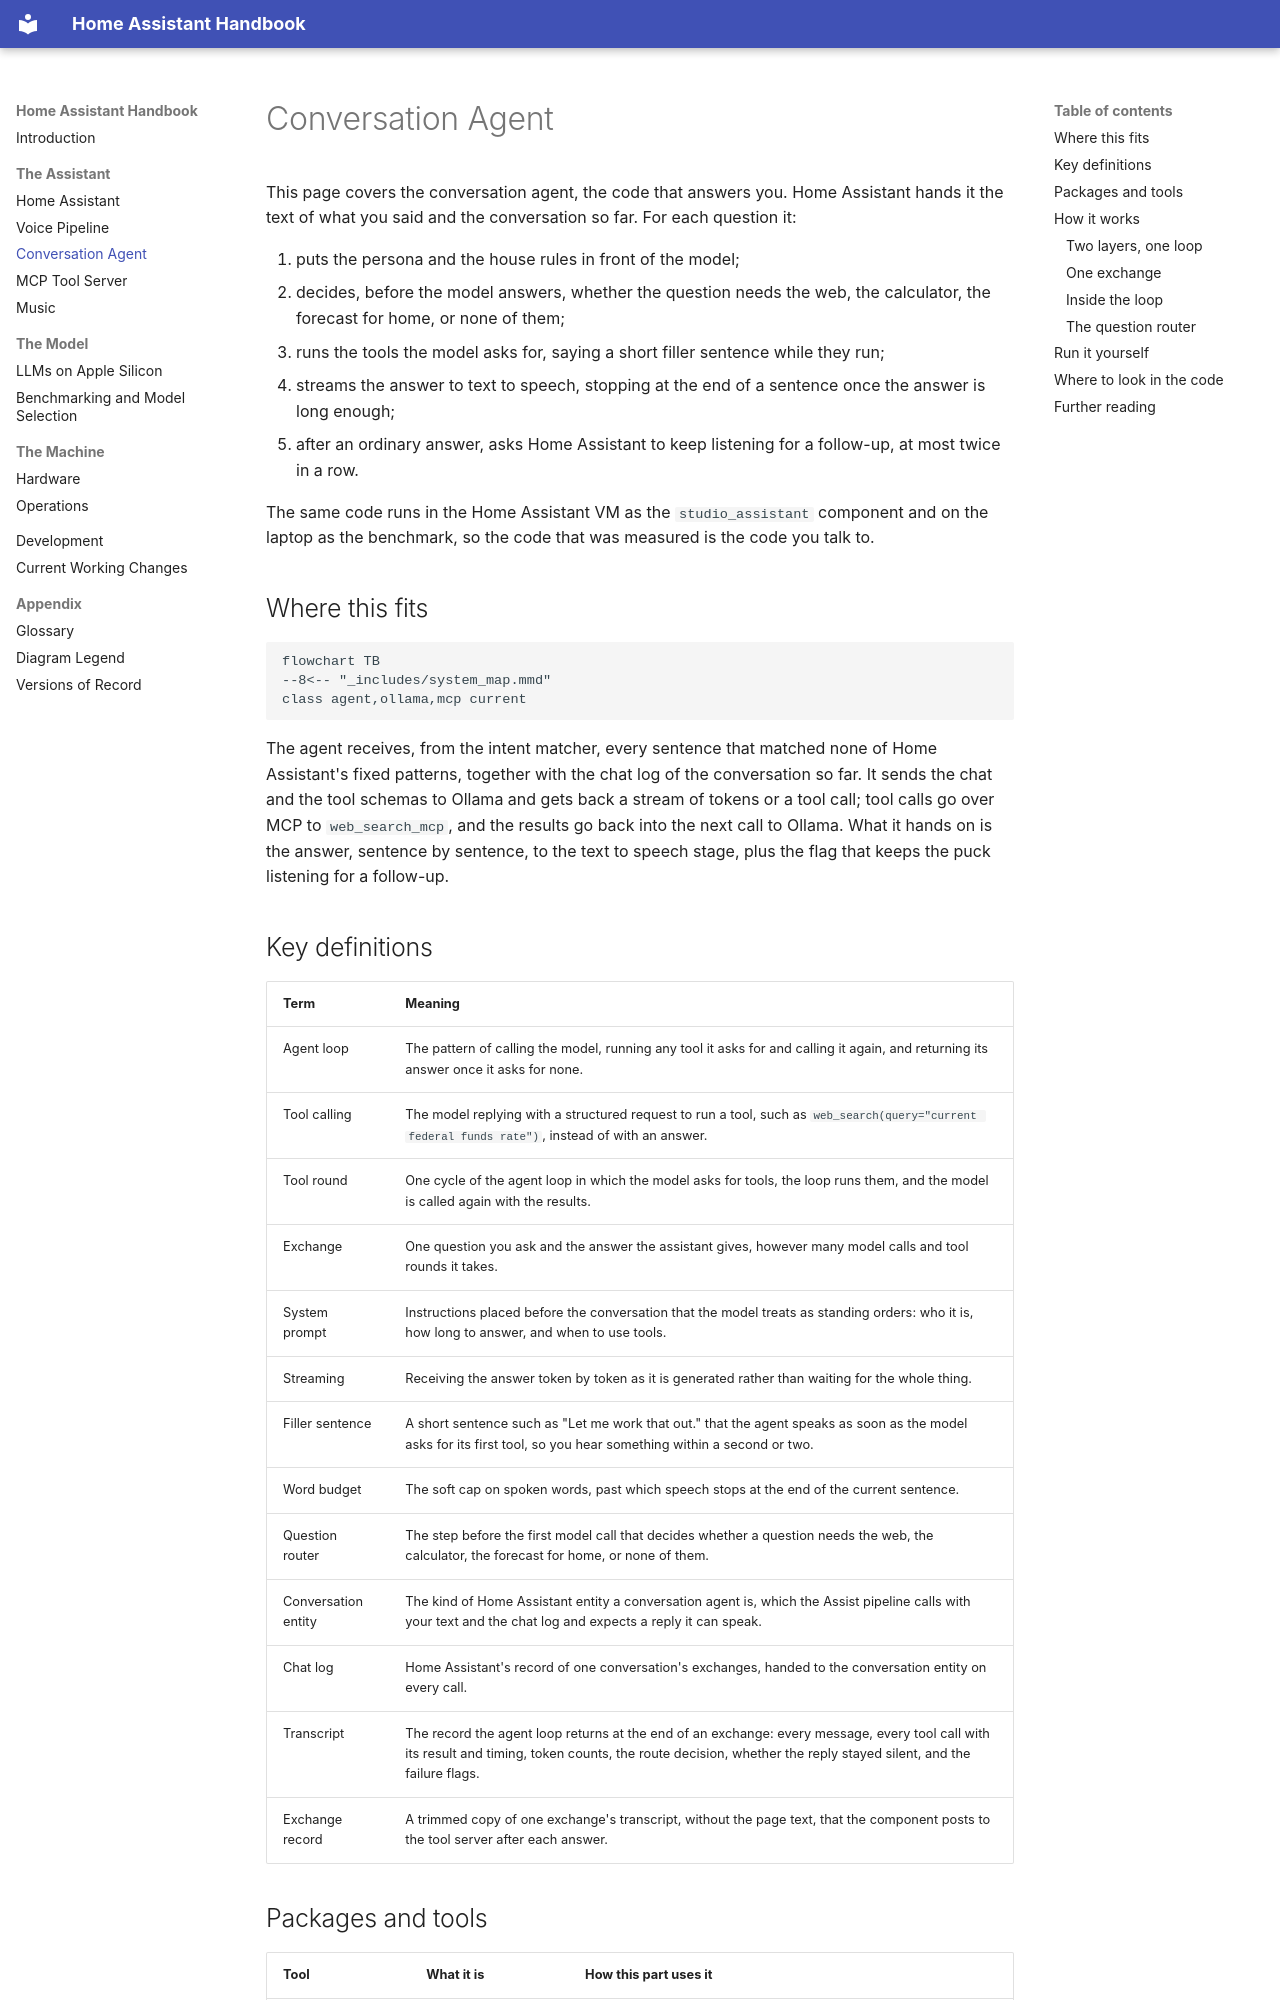

repository: seanlin2000/home_assistant · page: 04_conversation_agent/index.html · generator: mkdocs

# Conversation Agent
<!-- complexity: packages=2 parts=3 concepts=3 tier=deep -->

This page covers the conversation agent, the code that answers you. Home Assistant hands it the text of what you said and the conversation so far. For each question it:

1. puts the persona and the house rules in front of the model;
2. decides, before the model answers, whether the question needs the web, the calculator, the forecast for home, or none of them;
3. runs the tools the model asks for, saying a short filler sentence while they run;
4. streams the answer to text to speech, stopping at the end of a sentence once the answer is long enough;
5. after an ordinary answer, asks Home Assistant to keep listening for a follow-up, at most twice in a row.

The same code runs in the Home Assistant VM as the `studio_assistant` component and on the laptop as the benchmark, so the code that was measured is the code you talk to.

## Where this fits

```mermaid
flowchart TB
--8<-- "_includes/system_map.mmd"
class agent,ollama,mcp current
```

The agent receives, from the intent matcher, every sentence that matched none of Home Assistant's fixed patterns, together with the chat log of the conversation so far. It sends the chat and the tool schemas to Ollama and gets back a stream of tokens or a tool call; tool calls go over MCP to `web_search_mcp`, and the results go back into the next call to Ollama. What it hands on is the answer, sentence by sentence, to the text to speech stage, plus the flag that keeps the puck listening for a follow-up.

## Key definitions

| Term | Meaning |
|---|---|
| Agent loop | The pattern of calling the model, running any tool it asks for and calling it again, and returning its answer once it asks for none. |
| Tool calling | The model replying with a structured request to run a tool, such as `web_search(query="current federal funds rate")`, instead of with an answer. |
| Tool round | One cycle of the agent loop in which the model asks for tools, the loop runs them, and the model is called again with the results. |
| Exchange | One question you ask and the answer the assistant gives, however many model calls and tool rounds it takes. |
| System prompt | Instructions placed before the conversation that the model treats as standing orders: who it is, how long to answer, and when to use tools. |
| Streaming | Receiving the answer token by token as it is generated rather than waiting for the whole thing. |
| Filler sentence | A short sentence such as "Let me work that out." that the agent speaks as soon as the model asks for its first tool, so you hear something within a second or two. |
| Word budget | The soft cap on spoken words, past which speech stops at the end of the current sentence. |
| Question router | The step before the first model call that decides whether a question needs the web, the calculator, the forecast for home, or none of them. |
| Conversation entity | The kind of Home Assistant entity a conversation agent is, which the Assist pipeline calls with your text and the chat log and expects a reply it can speak. |
| Chat log | Home Assistant's record of one conversation's exchanges, handed to the conversation entity on every call. |
| Transcript | The record the agent loop returns at the end of an exchange: every message, every tool call with its result and timing, token counts, the route decision, whether the reply stayed silent, and the failure flags. |
| Exchange record | A trimmed copy of one exchange's transcript, without the page text, that the component posts to the tool server after each answer. |
